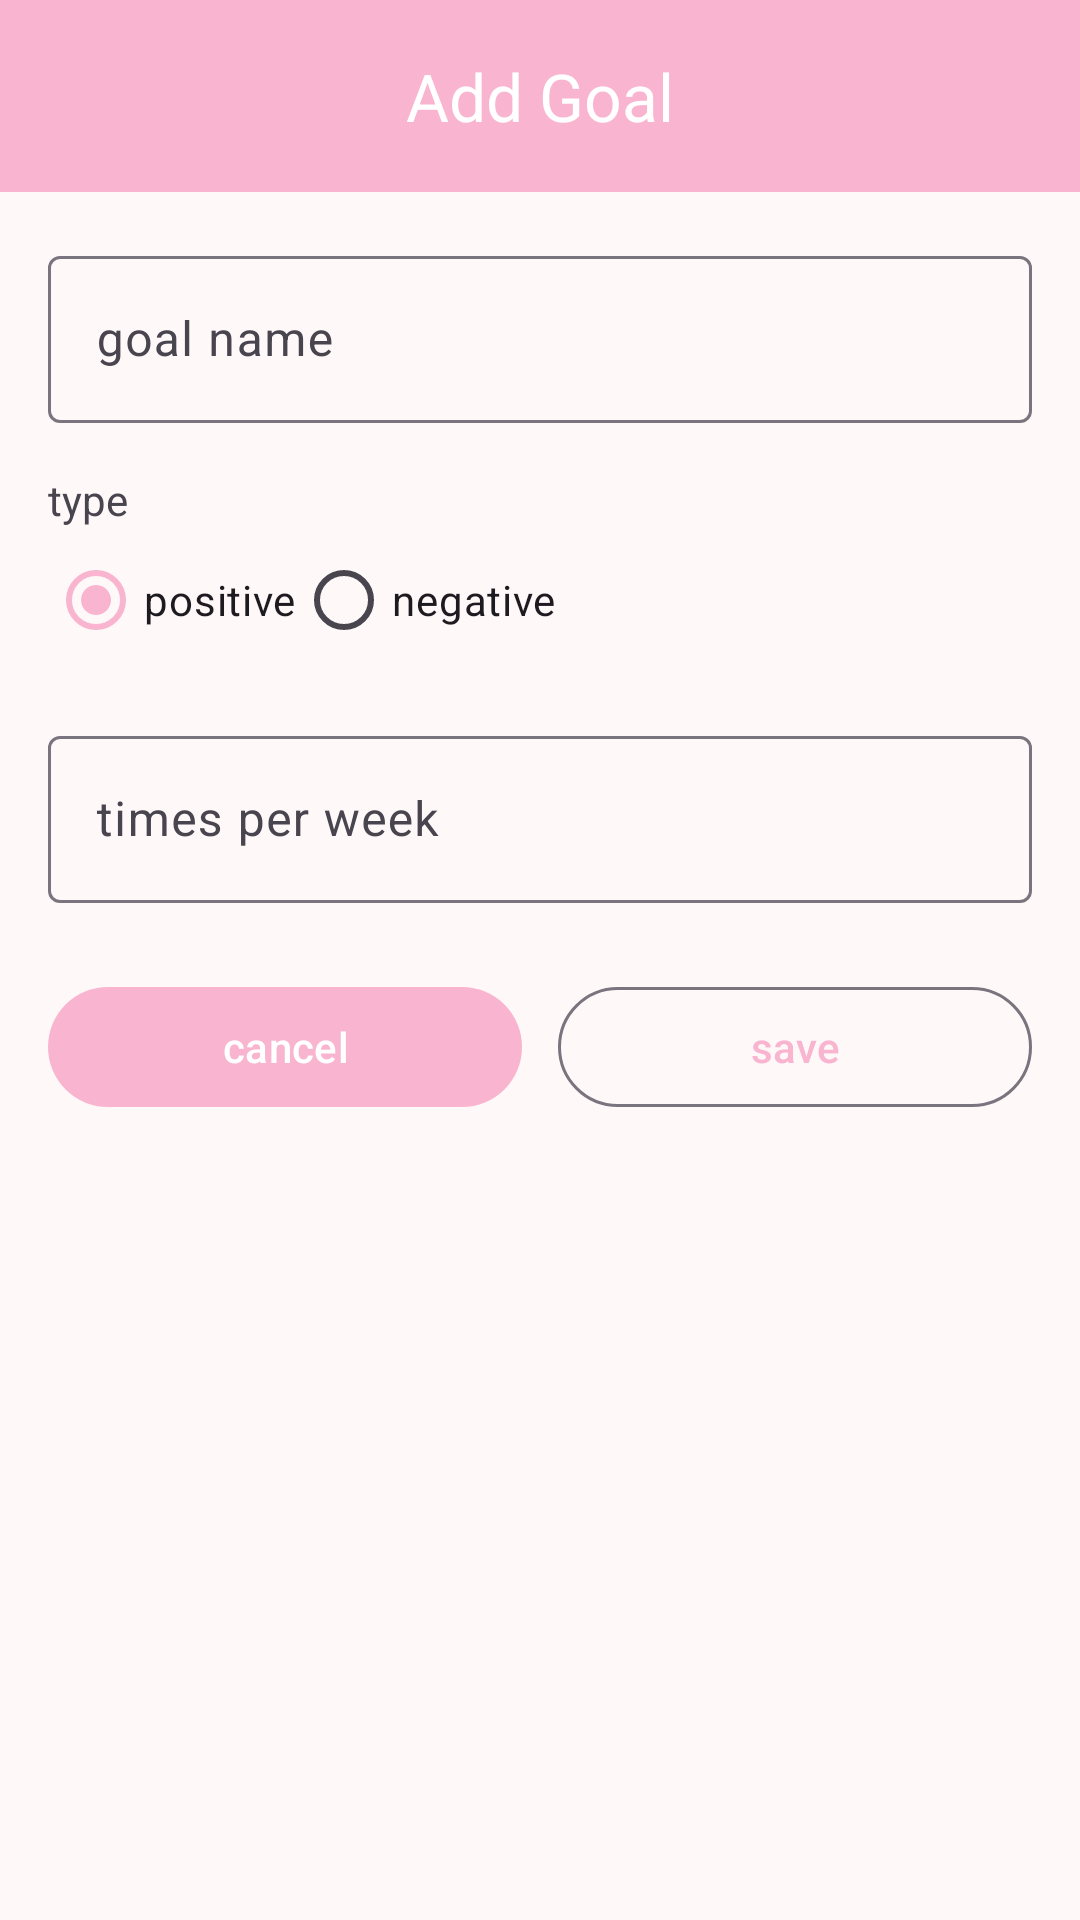

Write the Android layout XML for this screen, with the resource values it uses.
<!-- AndroidManifest.xml: application theme Theme.WorkOnIt -->
<!-- res/layout/activity_add_goal.xml -->
<?xml version="1.0" encoding="utf-8"?>
<androidx.coordinatorlayout.widget.CoordinatorLayout xmlns:android="http://schemas.android.com/apk/res/android"
    xmlns:app="http://schemas.android.com/apk/res-auto"
    xmlns:tools="http://schemas.android.com/tools"
    android:id="@+id/add_goal_root"
    android:layout_width="match_parent"
    android:layout_height="match_parent"
    tools:context=".AddGoalActivity">

    <com.google.android.material.appbar.AppBarLayout
        android:layout_width="match_parent"
        android:layout_height="wrap_content">

        <com.google.android.material.appbar.MaterialToolbar
            android:id="@+id/add_goal_toolbar"
            android:layout_width="match_parent"
            android:layout_height="?attr/actionBarSize"
            android:background="?attr/colorPrimary"
            app:title="Add Goal"
            app:titleCentered="true"
            app:titleTextColor="@android:color/white" />
    </com.google.android.material.appbar.AppBarLayout>

    <ScrollView
        android:layout_width="match_parent"
        android:layout_height="match_parent"
        app:layout_behavior="@string/appbar_scrolling_view_behavior">

        <LinearLayout
            android:layout_width="match_parent"
            android:layout_height="wrap_content"
            android:orientation="vertical"
            android:padding="16dp">

            
            <com.google.android.material.textfield.TextInputLayout
                android:layout_width="match_parent"
                android:layout_height="wrap_content"
                android:hint="goal name">
                <com.google.android.material.textfield.TextInputEditText
                    android:id="@+id/input_goal_name"
                    android:layout_width="match_parent"
                    android:layout_height="wrap_content" />
            </com.google.android.material.textfield.TextInputLayout>

            
            <TextView
                android:layout_width="wrap_content"
                android:layout_height="wrap_content"
                android:layout_marginTop="16dp"
                android:text="type" />

            <RadioGroup
                android:id="@+id/group_goal_type"
                android:layout_width="wrap_content"
                android:layout_height="wrap_content"
                android:orientation="horizontal">
                <RadioButton
                    android:id="@+id/radio_positive"
                    android:layout_width="wrap_content"
                    android:layout_height="wrap_content"
                    android:text="positive"
                    android:checked="true" />
                <RadioButton
                    android:id="@+id/radio_negative"
                    android:layout_width="wrap_content"
                    android:layout_height="wrap_content"
                    android:text="negative" />
            </RadioGroup>

            
            <com.google.android.material.textfield.TextInputLayout
                android:layout_width="match_parent"
                android:layout_height="wrap_content"
                android:layout_marginTop="16dp"
                android:hint="times per week">
                <com.google.android.material.textfield.TextInputEditText
                    android:id="@+id/input_times_per_week"
                    android:layout_width="match_parent"
                    android:layout_height="wrap_content"
                    android:inputType="number" />
            </com.google.android.material.textfield.TextInputLayout>

            
            <LinearLayout
                android:layout_width="match_parent"
                android:layout_height="wrap_content"
                android:layout_marginTop="24dp"
                android:orientation="horizontal">

                <com.google.android.material.button.MaterialButton
                    android:id="@+id/btn_cancel"
                    android:layout_width="0dp"
                    android:layout_height="wrap_content"
                    android:layout_weight="1"
                    android:text="cancel" />

                <com.google.android.material.button.MaterialButton
                    android:id="@+id/btn_save"
                    style="?attr/materialButtonOutlinedStyle"
                    android:layout_width="0dp"
                    android:layout_height="wrap_content"
                    android:layout_weight="1"
                    android:layout_marginStart="12dp"
                    android:text="save" />
            </LinearLayout>

        </LinearLayout>
    </ScrollView>

</androidx.coordinatorlayout.widget.CoordinatorLayout>
<!-- resources referenced by this layout -->
<resources>
  <style name="Theme.WorkOnIt" parent="Theme.Material3.Light.NoActionBar">
          
          <item name="colorPrimary">#F9B5D0</item> 
          <item name="colorOnPrimary">#FFFFFF</item>
  
          
          <item name="colorSecondary">#B5EAD7</item> 
          <item name="colorOnSecondary">#000000</item>
  
          
          <item name="android:colorBackground">#FFF8F9</item> 
          <item name="colorOnBackground">#333333</item>
  
          
          <item name="colorSurface">#FFFFFF</item>
          <item name="colorOnSurface">#333333</item>
  
          
          <item name="android:statusBarColor">?attr/colorPrimary</item>
          <item name="android:windowLightStatusBar">false</item>
  
          
          <item name="textAppearanceHeadlineMedium">@style/WorkOnItHeadline</item>
          <item name="textAppearanceBodyMedium">@style/WorkOnItBody</item>
      </style>
  <style name="WorkOnItHeadline" parent="TextAppearance.Material3.HeadlineMedium">
          <item name="android:textColor">#FF6F91</item> 
          <item name="android:fontFamily">sans-serif-medium</item>
      </style>
  <style name="WorkOnItBody" parent="TextAppearance.Material3.BodyMedium">
          <item name="android:textColor">#555555</item>
          <item name="android:fontFamily">sans-serif</item>
      </style>
</resources>
